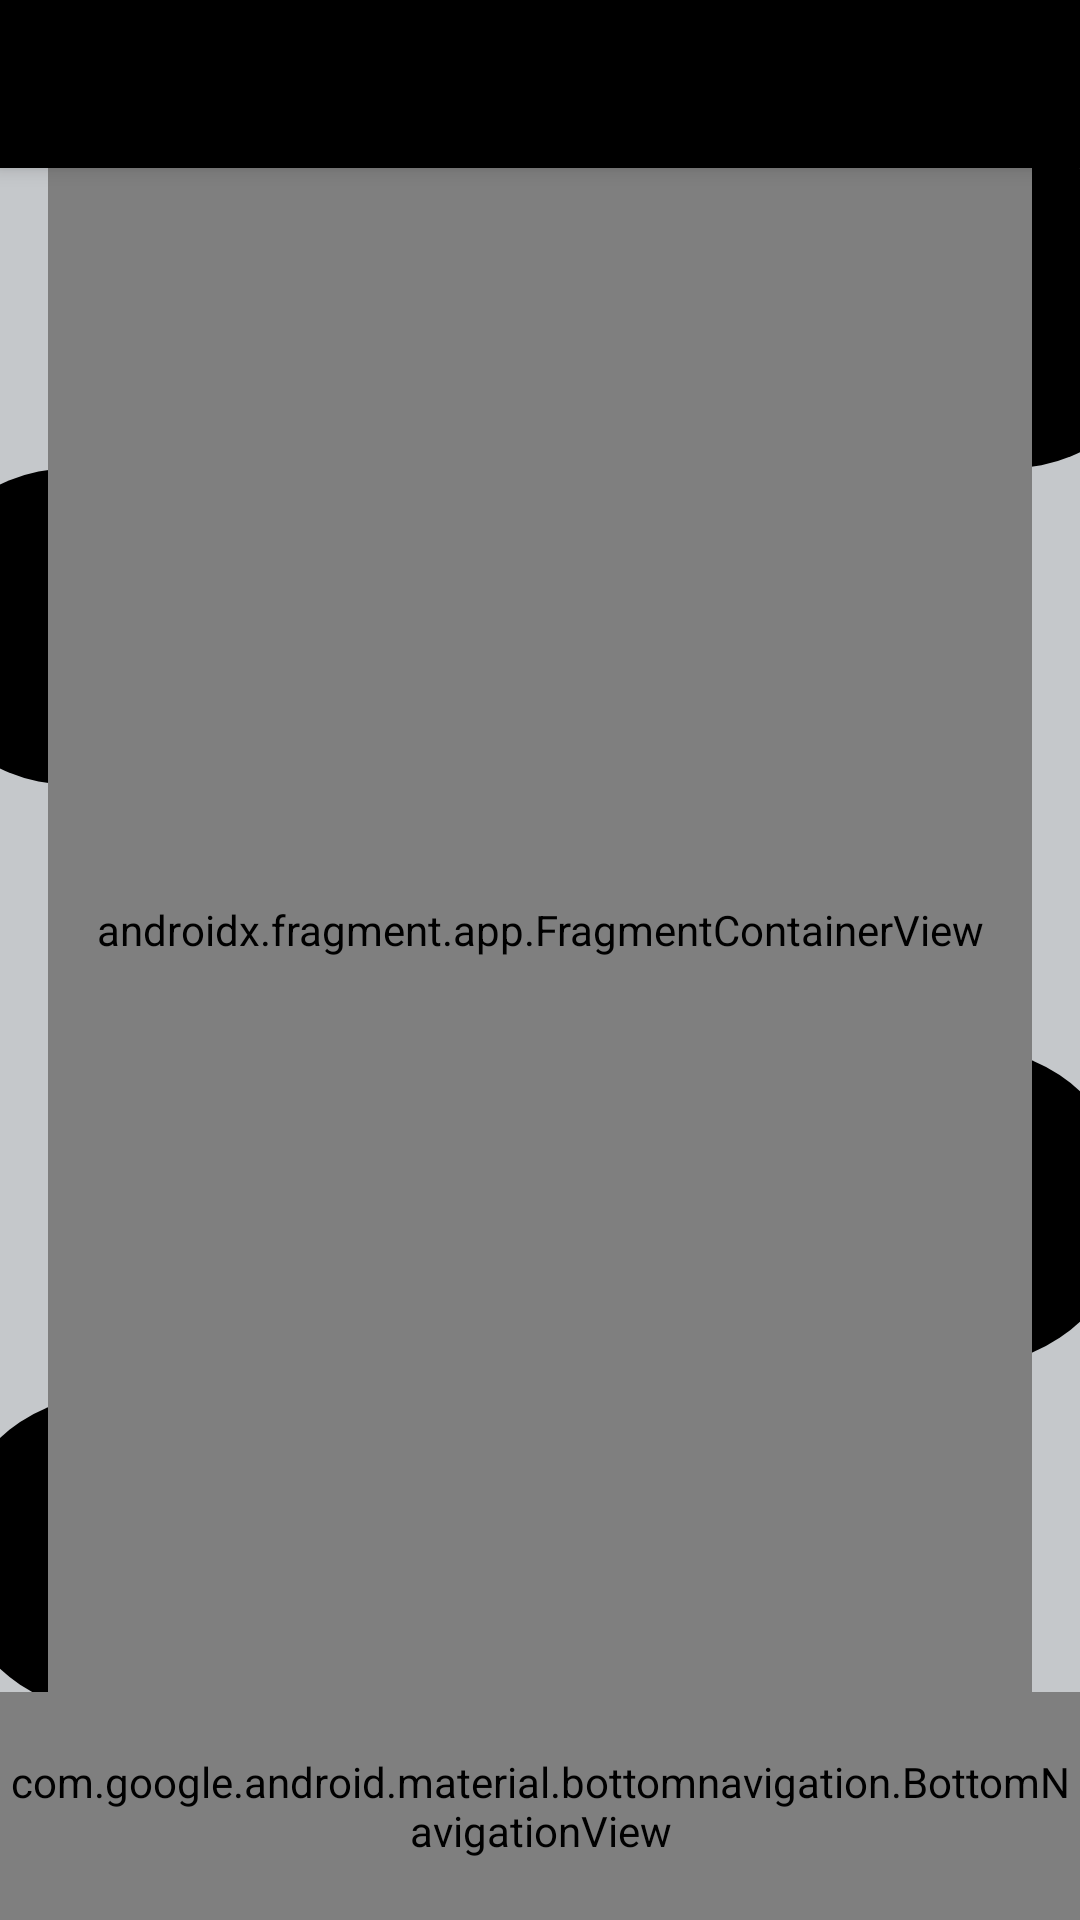

Android layout source for this screen:
<!-- AndroidManifest.xml: application theme Theme.PAMUTS -->
<!-- res/layout/app_bar_main.xml -->
<?xml version="1.0" encoding="utf-8"?>
<androidx.coordinatorlayout.widget.CoordinatorLayout xmlns:android="http://schemas.android.com/apk/res/android"
    xmlns:app="http://schemas.android.com/apk/res-auto"
    xmlns:tools="http://schemas.android.com/tools"
    android:layout_width="match_parent"
    android:layout_height="match_parent"
    android:background="@drawable/screen_background"
    tools:context=".MainActivity">

    <com.google.android.material.appbar.AppBarLayout
        android:layout_width="match_parent"
        android:layout_height="wrap_content"
        android:theme="@style/Theme.PAMUTS.AppBarOverlay">

        <androidx.appcompat.widget.Toolbar
            android:id="@+id/toolbar"
            android:layout_width="match_parent"
            android:layout_height="?attr/actionBarSize"
            android:background="?attr/colorPrimary"
            app:popupTheme="@style/Theme.PAMUTS.PopupOverlay" />

    </com.google.android.material.appbar.AppBarLayout>

    <include
        android:id="@+id/content_main"
        layout="@layout/content_main" />

    <androidx.coordinatorlayout.widget.CoordinatorLayout
        android:layout_width="match_parent"
        android:layout_height="match_parent"
        android:layout_marginBottom="76dp"
        android:background="@android:color/transparent">
    </androidx.coordinatorlayout.widget.CoordinatorLayout>

</androidx.coordinatorlayout.widget.CoordinatorLayout>
<!-- res/layout/content_main.xml (included above) -->
<?xml version="1.0" encoding="utf-8"?>
<LinearLayout xmlns:android="http://schemas.android.com/apk/res/android"
    xmlns:app="http://schemas.android.com/apk/res-auto"
    xmlns:tools="http://schemas.android.com/tools"
    android:layout_width="match_parent"
    android:layout_height="match_parent"
    android:orientation="vertical"
    app:layout_behavior="@string/appbar_scrolling_view_behavior"
    tools:showIn="@layout/app_bar_main">

    <androidx.fragment.app.FragmentContainerView
        android:id="@+id/nav_host_fragment_content_main"
        android:name="androidx.navigation.fragment.NavHostFragment"
        android:layout_width="match_parent"
        android:layout_height="0dp"
        android:layout_marginLeft="16dp"
        android:layout_marginRight="16dp"
        android:layout_weight="1"
        app:defaultNavHost="true"
        app:navGraph="@navigation/mobile_navigation" />

    <com.google.android.material.bottomnavigation.BottomNavigationView
        android:id="@+id/bottom_nav_view"
        android:layout_width="match_parent"
        android:layout_height="76dp"
        android:layout_gravity="bottom"
        app:menu="@menu/bottom_navigation" />
</LinearLayout>
<!-- resources referenced by this layout -->
<resources>
  <!-- drawable screen_background: png bitmap (drawable, 34300 bytes) -->
  <style name="Theme.PAMUTS.AppBarOverlay" parent="ThemeOverlay.AppCompat.Dark.ActionBar" />
  <style name="Theme.PAMUTS.PopupOverlay" parent="ThemeOverlay.AppCompat.Light" />
  <style name="Theme.PAMUTS" parent="Theme.MaterialComponents.DayNight.DarkActionBar">
          
          <item name="colorPrimary">@color/black</item>
          <item name="colorPrimaryVariant">@color/purple_700</item>
          <item name="colorOnPrimary">@color/white</item>
          
          <item name="colorSecondary">@color/black</item>
          <item name="colorSecondaryVariant">@color/black</item>
          <item name="colorOnSecondary">@color/black</item>
          
          <item name="android:statusBarColor">@color/grey</item>
          
      </style>
  <color name="black">#FF000000</color>
  <color name="purple_700">#FF3700B3</color>
  <color name="white">#FFFFFFFF</color>
  <color name="grey">#C5C8CB</color>
</resources>
